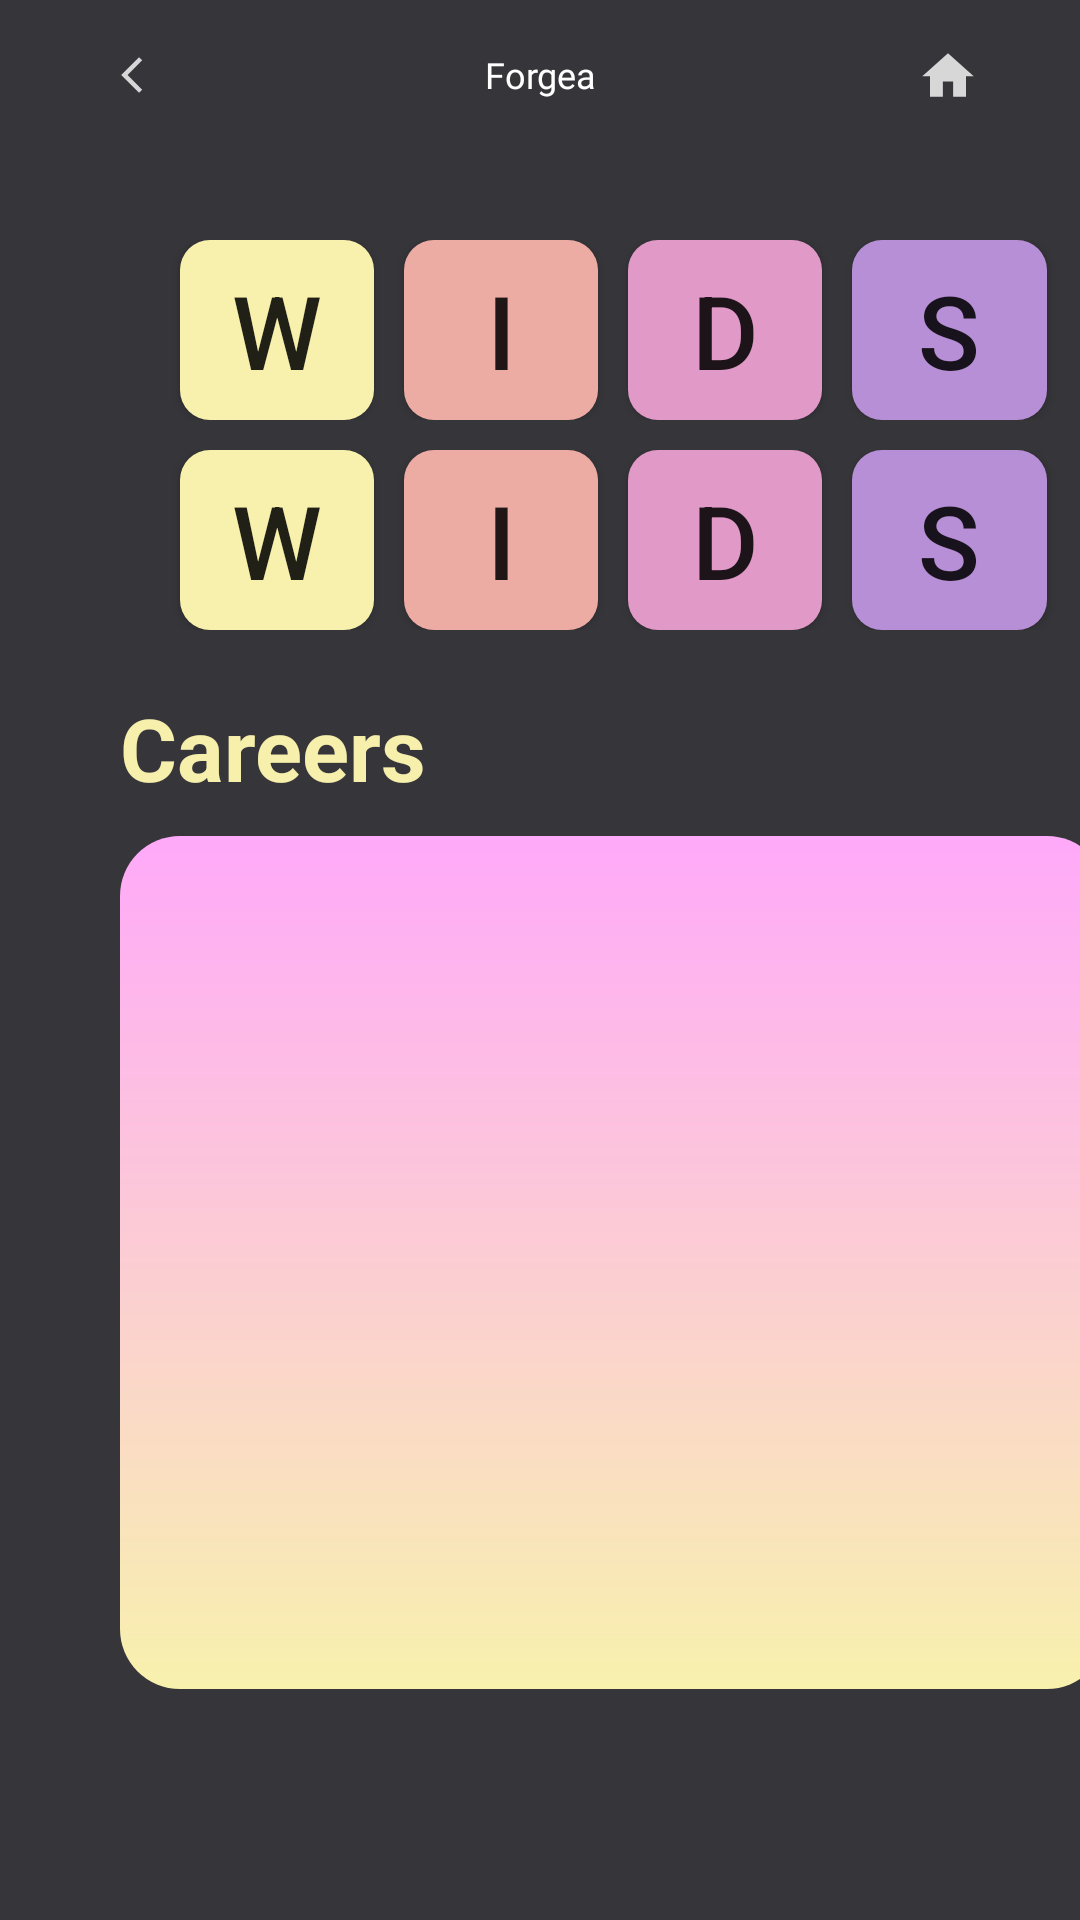

Reconstruct the res/layout file that produces this screen, plus the resources it refers to.
<!-- AndroidManifest.xml: application theme Theme.ProdoReviewer -->
<!-- res/layout/activity_career_details.xml -->
<?xml version="1.0" encoding="utf-8"?>
<androidx.constraintlayout.widget.ConstraintLayout xmlns:android="http://schemas.android.com/apk/res/android"
    xmlns:app="http://schemas.android.com/apk/res-auto"
    xmlns:tools="http://schemas.android.com/tools"
    android:layout_width="match_parent"
    android:layout_height="match_parent"
    android:background="#36353A"
    tools:context=".PersonalityDetails">

    <include
        android:id="@+id/includeMainMenu"
        layout="@layout/toolbar_dark"
        android:transitionName="sharedImage" />

    <LinearLayout
        android:layout_width="409dp"
        android:layout_height="match_parent"
        android:layout_marginTop="80dp"
        android:orientation="vertical"
        app:layout_constraintStart_toStartOf="parent"
        app:layout_constraintTop_toTopOf="parent">

        <LinearLayout
            android:layout_width="match_parent"
            android:layout_height="wrap_content"
            android:orientation="horizontal">

            <Button
                android:id="@+id/btnWorldI"
                android:layout_width="50dp"
                android:layout_height="60dp"
                android:layout_marginLeft="60dp"
                android:layout_marginRight="5dp"
                android:layout_weight="1"
                android:background="@drawable/personality_world"
                android:text="W"
                android:textSize="34sp" />

            <Button
                android:id="@+id/btnInformationS"
                android:layout_width="50dp"
                android:layout_height="60dp"
                android:layout_marginLeft="5dp"
                android:layout_marginRight="5dp"
                android:layout_weight="1"
                android:background="@drawable/personality_information"
                android:text="I"
                android:textSize="34sp" />

            <Button
                android:id="@+id/btnDecisionT"
                android:layout_width="50dp"
                android:layout_height="60dp"
                android:layout_marginLeft="5dp"
                android:layout_marginRight="5dp"
                android:layout_weight="1"
                android:background="@drawable/personality_decision"
                android:text="D"
                android:textSize="34sp" />

            <Button
                android:id="@+id/btnStructureJ"
                android:layout_width="50dp"
                android:layout_height="60dp"
                android:layout_marginLeft="5dp"
                android:layout_marginRight="60dp"
                android:layout_weight="1"
                android:background="@drawable/personality_structure"
                android:text="S"
                android:textSize="34sp" />

        </LinearLayout>

        <Space
            android:layout_width="match_parent"
            android:layout_height="10dp" />

        <LinearLayout
            android:layout_width="match_parent"
            android:layout_height="wrap_content"
            android:orientation="horizontal">

            <Button
                android:id="@+id/btnWorldE"
                android:layout_width="50dp"
                android:layout_height="60dp"
                android:layout_marginLeft="60dp"
                android:layout_marginRight="5dp"
                android:layout_weight="1"
                android:background="@drawable/personality_world"
                android:text="W"
                android:textSize="34sp" />

            <Button
                android:id="@+id/btnInformationN"
                android:layout_width="50dp"
                android:layout_height="60dp"
                android:layout_marginLeft="5dp"
                android:layout_marginRight="5dp"
                android:layout_weight="1"
                android:background="@drawable/personality_information"
                android:text="I"
                android:textSize="34sp" />

            <Button
                android:id="@+id/btnDecisionF"
                android:layout_width="50dp"
                android:layout_height="60dp"
                android:layout_marginLeft="5dp"
                android:layout_marginRight="5dp"
                android:layout_weight="1"
                android:background="@drawable/personality_decision"
                android:text="D"
                android:textSize="34sp" />

            <Button
                android:id="@+id/btnStructureP"
                android:layout_width="50dp"
                android:layout_height="60dp"
                android:layout_marginLeft="5dp"
                android:layout_marginRight="60dp"
                android:layout_weight="1"
                android:background="@drawable/personality_structure"
                android:text="S"
                android:textSize="34sp" />
        </LinearLayout>

        <Space
            android:layout_width="match_parent"
            android:layout_height="20dp" />

        <LinearLayout
            android:layout_width="match_parent"
            android:layout_height="match_parent"
            android:layout_weight="1"
            android:orientation="horizontal">

            <LinearLayout
                android:layout_width="match_parent"
                android:layout_height="match_parent"
                android:orientation="vertical">

                <TextView
                    android:id="@+id/txtCareerTitle"
                    android:layout_width="wrap_content"
                    android:layout_height="wrap_content"
                    android:layout_marginLeft="40dp"
                    android:layout_marginRight="40dp"
                    android:layout_marginBottom="10dp"
                    android:text="Careers"
                    android:textAlignment="viewStart"
                    android:textColor="#F7F0AC"
                    android:textSize="29sp"
                    android:textStyle="bold" />

                <androidx.constraintlayout.widget.ConstraintLayout

                    android:id="@+id/constraintLayout4"
                    android:layout_width="match_parent"
                    android:layout_height="match_parent"
                    android:layout_marginLeft="40dp"
                    android:layout_marginTop="0dp"
                    android:layout_marginRight="40dp"
                    android:layout_marginBottom="0dp"
                    android:background="@drawable/rounded_corners"
                    app:layout_constraintBottom_toBottomOf="parent"
                    app:layout_constraintEnd_toEndOf="parent"
                    app:layout_constraintStart_toStartOf="parent"
                    app:layout_constraintTop_toTopOf="parent">

                    <androidx.recyclerview.widget.RecyclerView
                        android:id="@+id/tasklistmenu2"
                        android:layout_width="match_parent"
                        android:layout_height="330dp"
                        android:padding="5dp"
                        app:layout_constraintBottom_toBottomOf="parent"
                        app:layout_constraintEnd_toEndOf="parent"
                        app:layout_constraintStart_toStartOf="parent"
                        app:layout_constraintTop_toTopOf="parent"></androidx.recyclerview.widget.RecyclerView>

                </androidx.constraintlayout.widget.ConstraintLayout>
            </LinearLayout>

        </LinearLayout>

        <Button
            android:id="@+id/btnLogout"
            android:layout_width="wrap_content"
            android:layout_height="wrap_content"
            android:layout_gravity="center"
            android:background="@drawable/personality_world"
            android:paddingLeft="20dp"
            android:paddingTop="10dp"
            android:paddingRight="20dp"
            android:paddingBottom="10dp"
            android:text="Continue"
            android:textSize="16sp"
            android:textStyle="bold"
            android:visibility="invisible" />

        <TextView
            android:id="@+id/textSkip"
            android:layout_width="match_parent"
            android:layout_height="wrap_content"
            android:layout_marginTop="10dp"
            android:text="Skip to career recommendations"
            android:textAlignment="center"
            android:textColor="#FFFFFF"
            android:textSize="14sp"
            android:textStyle="bold"
            android:visibility="invisible" />

    </LinearLayout>

</androidx.constraintlayout.widget.ConstraintLayout>
<!-- res/layout/toolbar_dark.xml (included above) -->
<?xml version="1.0" encoding="utf-8"?>
<RelativeLayout xmlns:android="http://schemas.android.com/apk/res/android"
    xmlns:app="http://schemas.android.com/apk/res-auto"
    android:layout_width="match_parent"
    android:layout_height="50dp"
    android:background="#36353A">

    <RelativeLayout
        android:layout_width="match_parent"
        android:layout_height="50dp"
        android:background="#36353A"
        android:padding="10dp">

        <ImageButton
            android:id="@+id/btnBackButton"
            android:layout_width="48dp"
            android:layout_height="48dp"
            android:layout_alignParentStart="true"
            android:layout_marginStart="10dp"
            android:background="#36353A"
            android:onClick="onClickBack"
            android:src="@drawable/ic_back_arrow_small" />

        <TextView
            android:id="@+id/lblPageName"
            android:layout_width="wrap_content"
            android:layout_height="wrap_content"
            android:layout_alignParentStart="true"
            android:layout_alignParentEnd="true"
            android:layout_centerVertical="true"
            android:fontFamily="@font/inter_semibold"
            android:text="Forgea"
            android:textAlignment="center"
            android:textColor="#FFFFFF"
            android:textSize="12sp"
            app:autoSizeMinTextSize="10sp" />

        <ImageButton
            android:id="@+id/btnHome"
            android:layout_width="48dp"
            android:layout_height="60dp"
            android:layout_alignParentEnd="true"
            android:layout_marginEnd="10dp"
            android:background="#00101010"
            android:src="@drawable/ic_home_" />
    </RelativeLayout>


</RelativeLayout>
<!-- resources referenced by this layout -->
<resources>
  <!-- drawable ic_back_arrow_small (drawable-anydpi) -->
  <vector xmlns:android="http://schemas.android.com/apk/res/android"
      android:width="24dp"
      android:height="24dp"
      android:viewportWidth="24"
      android:viewportHeight="24"
      android:tint="#FFFFFF"
      android:alpha="0.8"
      android:autoMirrored="true">
    <group android:scaleX="0.6"
        android:scaleY="0.6"
        android:translateX="8.4"
        android:translateY="4.8">
      <path
          android:fillColor="@android:color/white"
          android:pathData="M11.67,3.87L9.9,2.1 0,12l9.9,9.9 1.77,-1.77L3.54,12z"/>
    </group>
  </vector>
  <!-- drawable ic_home_ (drawable-anydpi) -->
  <vector xmlns:android="http://schemas.android.com/apk/res/android"
      android:width="24dp"
      android:height="24dp"
      android:viewportWidth="24"
      android:viewportHeight="24"
      android:tint="#FFFFFF"
      android:alpha="0.8">
    <group android:scaleX="0.85714287"
        android:scaleY="0.85714287"
        android:translateX="1.7142857"
        android:translateY="2.142857">
      <path
          android:fillColor="@android:color/white"
          android:pathData="M10,20v-6h4v6h5v-8h3L12,3 2,12h3v8z"/>
    </group>
  </vector>
  <!-- drawable personality_decision (drawable) -->
  <?xml version="1.0" encoding="utf-8"?>
  <shape xmlns:android="http://schemas.android.com/apk/res/android"
      android:shape="rectangle">
      <corners android:radius="10dp"/>
      <solid android:color="#E199C8"/>
  </shape>
  <!-- drawable personality_information (drawable) -->
  <?xml version="1.0" encoding="utf-8"?>
  <shape xmlns:android="http://schemas.android.com/apk/res/android"
      android:shape="rectangle">
      <corners android:radius="10dp"/>
      <solid android:color="#EDACA3"/>
  </shape>
  <!-- drawable personality_structure (drawable) -->
  <?xml version="1.0" encoding="utf-8"?>
  <shape xmlns:android="http://schemas.android.com/apk/res/android"
      android:shape="rectangle">
      <corners android:radius="10dp"/>
      <solid android:color="#B78FD6"/>
  </shape>
  <!-- drawable personality_world (drawable) -->
  <?xml version="1.0" encoding="utf-8"?>
  <shape xmlns:android="http://schemas.android.com/apk/res/android"
      android:shape="rectangle">
      <corners android:radius="10dp"/>
      <solid android:color="#F8F1AD"/>
  </shape>
  <!-- drawable rounded_corners (drawable) -->
  <?xml version="1.0" encoding="utf-8"?>
  <shape xmlns:android="http://schemas.android.com/apk/res/android">
      <gradient
          android:startColor="#f8f1ad"
          android:endColor="#ffa9f9"
          android:type="linear"
          android:angle="90" />
      <corners android:radius="20dp"/> 
  </shape>
  <style name="Theme.ProdoReviewer" parent="Theme.AppCompat.Light.NoActionBar">
          
          <item name="colorPrimary">#333333</item>
          <item name="colorPrimaryVariant">#333333</item>
          <item name="colorOnPrimary">@color/white</item>
          
          <item name="colorSecondary">@color/teal_200</item>
          <item name="colorSecondaryVariant">@color/teal_700</item>
          <item name="colorOnSecondary">@color/white</item>
          
          <item name="android:statusBarColor">?attr/colorPrimaryVariant</item>
          
      </style>
  <color name="white">#FFFFFFFF</color>
  <color name="teal_200">#FF03DAC5</color>
  <color name="teal_700">#FF018786</color>
</resources>
